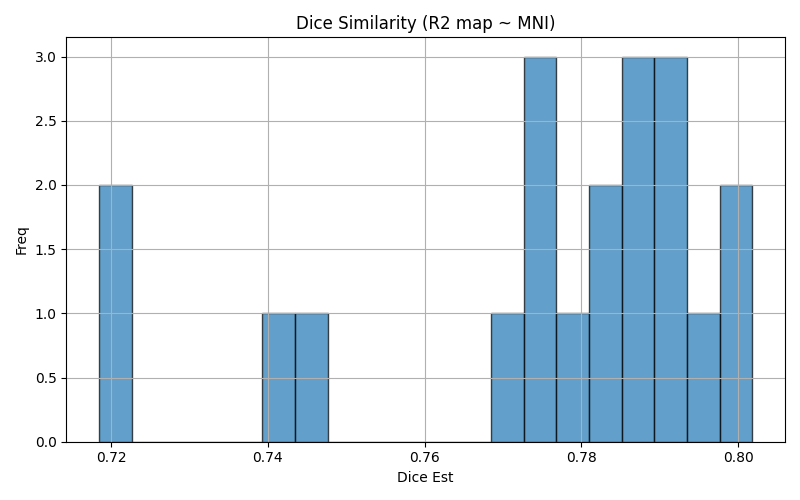

Values plotted in this chart, from the file beside it:
img1	img2	dice	voxinmask	voxoutmask	ratio_inoutmask
sub-10_ses-test	mni152	0.8018	88.75	11.25	7.891
sub-08_ses-test	mni152	0.7864	90.3	9.7	9.31
sub-09_ses-test	mni152	0.779	88.33	11.67	7.57
sub-07_ses-test	mni152	0.7457	89.09	10.91	8.165
sub-09_ses-retest	mni152	0.7896	86.94	13.06	6.656
sub-03_ses-retest	mni152	0.7825	89.46	10.54	8.484
sub-06_ses-test	mni152	0.7864	86.73	13.27	6.537
sub-04_ses-retest	mni152	0.7822	88.79	11.21	7.923
sub-01_ses-retest	mni152	0.7919	90.01	9.99	9.01
sub-07_ses-retest	mni152	0.7403	88.33	11.67	7.567
sub-08_ses-retest	mni152	0.7746	90.44	9.565	9.455
sub-01_ses-test	mni152	0.7972	89.17	10.83	8.234
sub-05_ses-test	mni152	0.7185	81.56	18.44	4.424
sub-06_ses-retest	mni152	0.7876	86.1	13.9	6.193
sub-04_ses-test	mni152	0.7739	88.76	11.24	7.896
sub-10_ses-retest	mni152	0.7995	86.13	13.87	6.211
sub-02_ses-test	mni152	0.7731	89.37	10.63	8.408
sub-03_ses-test	mni152	0.7898	87.08	12.92	6.738
sub-05_ses-retest	mni152	0.7225	83.57	16.43	5.085
sub-02_ses-retest	mni152	0.7692	88.05	11.95	7.37
